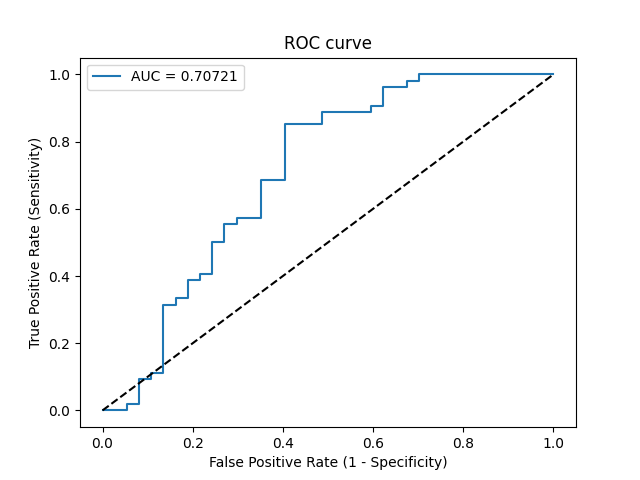

The data file committed next to this chart (first rows):
Threshold, Sensitivity, Specificity, NPV, PPV
inf, 0.0, 1.0, 0.4066, 0
0.8518, 0.0, 0.973, 0.4, 0.0
0.8383, 0.0, 0.9459, 0.3933, 0.0
0.8263, 0.01852, 0.9459, 0.3977, 0.3333
0.826, 0.01852, 0.9189, 0.3908, 0.25
0.7808, 0.09259, 0.9189, 0.4096, 0.625
0.7742, 0.09259, 0.8919, 0.4024, 0.5556
0.7586, 0.1111, 0.8919, 0.4074, 0.6
0.7569, 0.1111, 0.8649, 0.4, 0.5455
0.7069, 0.3148, 0.8649, 0.4638, 0.7727
0.705, 0.3148, 0.8378, 0.4559, 0.7391
0.7024, 0.3333, 0.8378, 0.4627, 0.75
0.6958, 0.3333, 0.8108, 0.4545, 0.72
0.6906, 0.3889, 0.8108, 0.4762, 0.75
0.6897, 0.3889, 0.7838, 0.4677, 0.7241
0.6845, 0.4074, 0.7838, 0.4754, 0.7333
0.6804, 0.4074, 0.7568, 0.4667, 0.7097
0.6638, 0.5, 0.7568, 0.5091, 0.75
0.659, 0.5, 0.7297, 0.5, 0.7297
0.656, 0.5556, 0.7297, 0.5294, 0.75
0.6539, 0.5556, 0.7027, 0.52, 0.7317
0.6538, 0.5741, 0.7027, 0.5306, 0.7381
0.641, 0.5741, 0.6486, 0.5106, 0.7045
0.6261, 0.6852, 0.6486, 0.5854, 0.74
0.6146, 0.6852, 0.5946, 0.5641, 0.7115
0.5761, 0.8519, 0.5946, 0.7333, 0.7541
0.5731, 0.8519, 0.5135, 0.7037, 0.7188
0.5685, 0.8889, 0.5135, 0.76, 0.7273
0.5517, 0.8889, 0.4054, 0.7143, 0.6857
0.5517, 0.9074, 0.4054, 0.75, 0.6901
0.5504, 0.9074, 0.3784, 0.7368, 0.6806
0.5401, 0.963, 0.3784, 0.875, 0.6933
0.5334, 0.963, 0.3243, 0.8571, 0.6753
0.5274, 0.9815, 0.3243, 0.9231, 0.6795
0.5184, 0.9815, 0.2973, 0.9167, 0.6709
0.5177, 1.0, 0.2973, 1.0, 0.675
0.3857, 1.0, 0.0, 0, 0.5934
